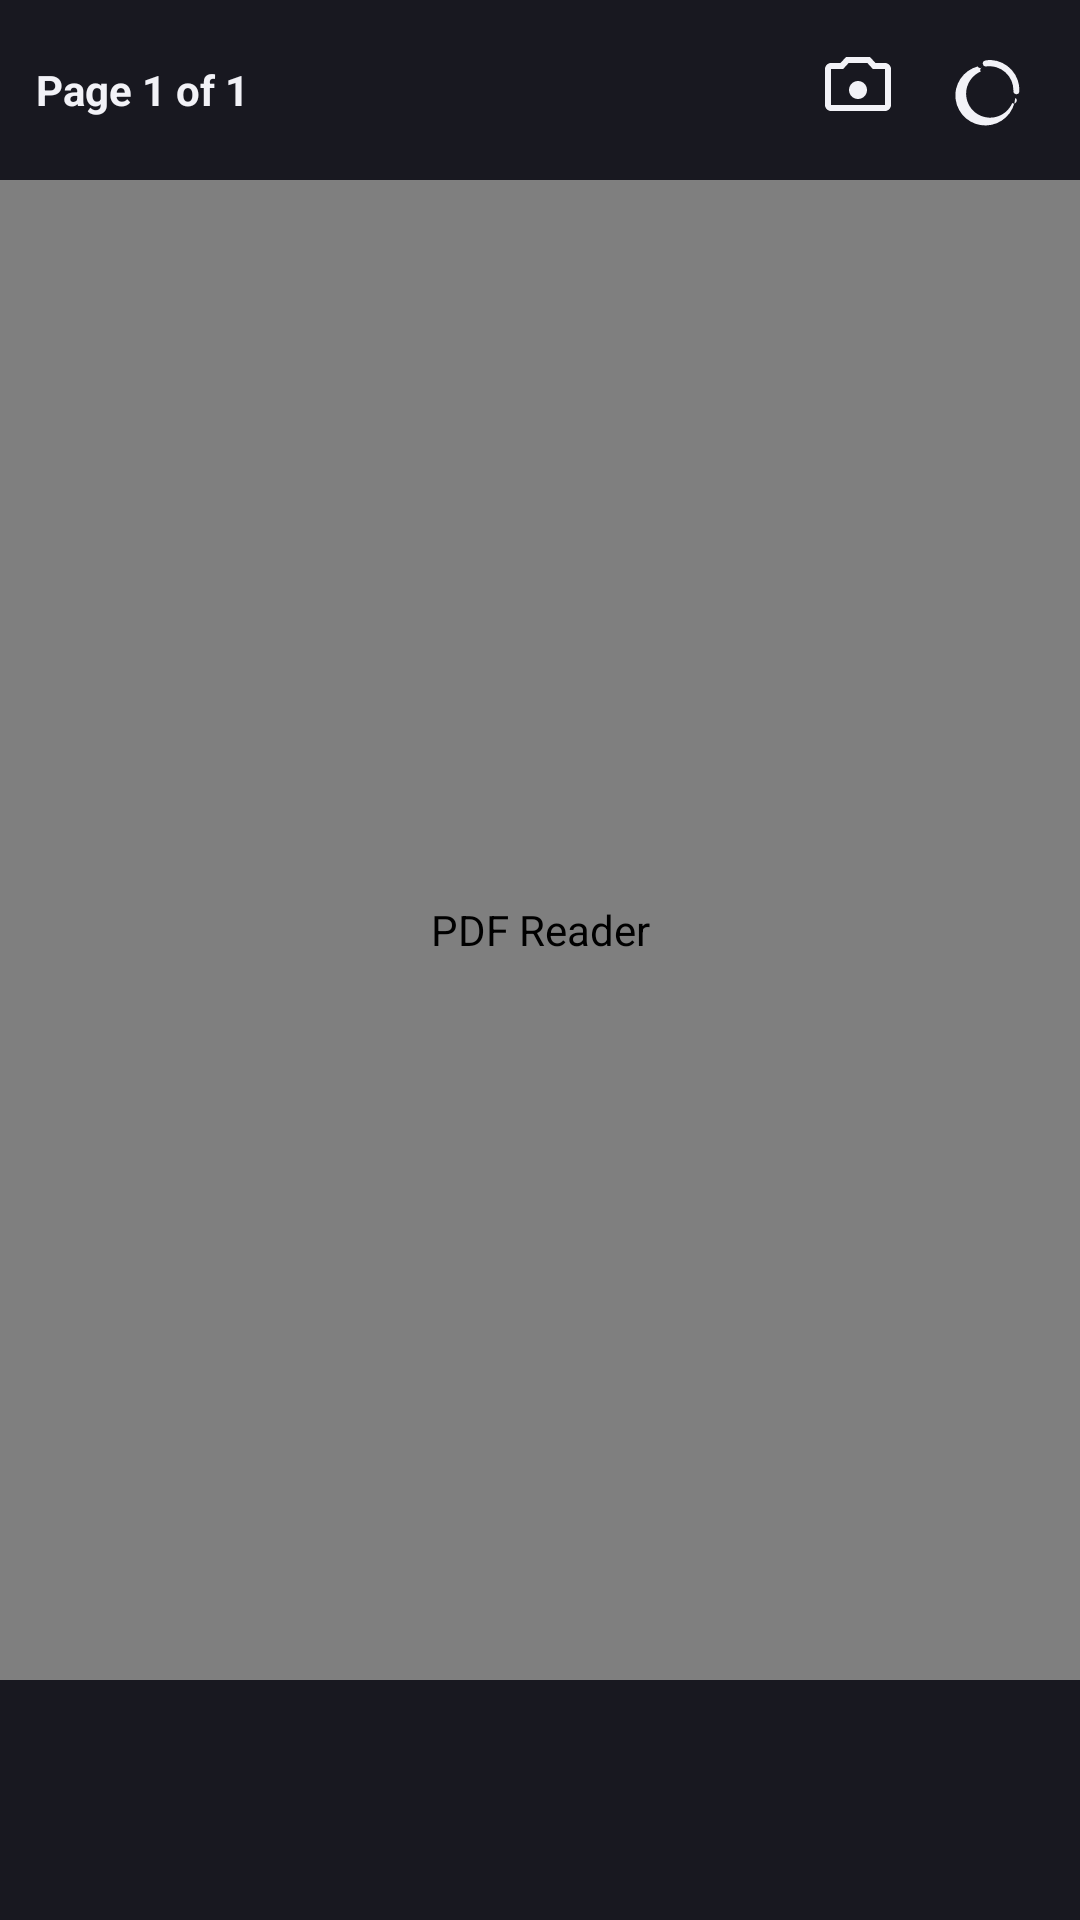

Reconstruct the res/layout file that produces this screen, plus the resources it refers to.
<!-- AndroidManifest.xml: application theme Theme.PdfMasterPro -->
<!-- res/layout/fragment_pdf_reader.xml -->
<?xml version="1.0" encoding="utf-8"?>
<androidx.constraintlayout.widget.ConstraintLayout xmlns:android="http://schemas.android.com/apk/res/android"
    xmlns:app="http://schemas.android.com/apk/res-auto"
    android:layout_width="match_parent"
    android:layout_height="match_parent"
    android:background="@color/bg_dark">

    
    <LinearLayout
        android:id="@+id/ll_reader_bar"
        android:layout_width="match_parent"
        android:layout_height="wrap_content"
        android:background="@color/surface_dark"
        android:gravity="center_vertical"
        android:orientation="horizontal"
        android:padding="12dp"
        app:layout_constraintTop_toTopOf="parent">

        <TextView
            android:id="@+id/tv_page_indicator"
            android:layout_width="0dp"
            android:layout_height="wrap_content"
            android:layout_weight="1"
            android:text="Page 1 of 1"
            android:textColor="@color/text_primary_dark"
            android:textSize="14sp"
            android:textStyle="bold" />

        <ImageButton
            android:id="@+id/btn_capture_page"
            android:layout_width="36dp"
            android:layout_height="36dp"
            android:layout_marginEnd="8dp"
            android:background="?attr/selectableItemBackgroundBorderless"
            android:contentDescription="@string/module_reader"
            android:src="@drawable/ic_camera" />

        <ImageButton
            android:id="@+id/btn_night_mode"
            android:layout_width="36dp"
            android:layout_height="36dp"
            android:background="?attr/selectableItemBackgroundBorderless"
            android:contentDescription="@string/module_reader"
            android:src="@drawable/ic_night_mode" />

    </LinearLayout>

    
    <com.example.ui.views.ZoomableImageView
        android:id="@+id/iv_pdf_page_view"
        android:layout_width="0dp"
        android:layout_height="0dp"
        android:contentDescription="@string/module_reader"
        app:layout_constraintBottom_toTopOf="@id/ll_bottom_controls"
        app:layout_constraintEnd_toEndOf="parent"
        app:layout_constraintStart_toStartOf="parent"
        app:layout_constraintTop_toBottomOf="@id/ll_reader_bar" />

    
    <ProgressBar
        android:id="@+id/progress_bar"
        android:layout_width="wrap_content"
        android:layout_height="wrap_content"
        android:visibility="gone"
        app:layout_constraintBottom_toBottomOf="@id/iv_pdf_page_view"
        app:layout_constraintEnd_toEndOf="@id/iv_pdf_page_view"
        app:layout_constraintStart_toStartOf="@id/iv_pdf_page_view"
        app:layout_constraintTop_toTopOf="@id/iv_pdf_page_view" />

    
    <LinearLayout
        android:id="@+id/ll_bottom_controls"
        android:layout_width="match_parent"
        android:layout_height="wrap_content"
        android:background="@color/surface_dark"
        android:gravity="center_vertical"
        android:orientation="horizontal"
        android:padding="16dp"
        app:layout_constraintBottom_toBottomOf="parent">

        <com.google.android.material.slider.Slider
            android:id="@+id/slider_page"
            android:layout_width="match_parent"
            android:layout_height="wrap_content"
            android:valueFrom="1"
            android:valueTo="1"
            app:thumbColor="@color/primary"
            app:trackColorActive="@color/primary" />

    </LinearLayout>

</androidx.constraintlayout.widget.ConstraintLayout>
<!-- resources referenced by this layout -->
<resources>
  <color name="bg_dark">#0F0F14</color>
  <color name="primary">#FF3B30</color>
  <color name="surface_dark">#181820</color>
  <color name="text_primary_dark">#F2F2F7</color>
  <!-- drawable ic_camera (drawable) -->
  <?xml version="1.0" encoding="utf-8"?>
  <vector xmlns:android="http://schemas.android.com/apk/res/android"
      android:width="24dp"
      android:height="24dp"
      android:viewportWidth="24"
      android:viewportHeight="24">
      <path
          android:fillColor="#F2F2F7"
          android:pathData="M12,15c1.66,0 3,-1.34 3,-3s-1.34,-3 -3,-3 -3,1.34 -3,3 1.34,3 3,3zm9,-12h-3.17L16,1H8L6.17,3H3c-1.1,0 -2,0.9 -2,2v12c0,1.1 0.9,2 2,2h18c1.1,0 2,-0.9 2,-2V5c0,-1.1 -0.9,-2 -2,-2zm0,14H3V5h4.05l1.83,-2h6.24l1.83,2H21v12z"/>
  </vector>
  <!-- drawable ic_night_mode (drawable) -->
  <?xml version="1.0" encoding="utf-8"?>
  <vector xmlns:android="http://schemas.android.com/apk/res/android"
      android:width="24dp"
      android:height="24dp"
      android:viewportWidth="24"
      android:viewportHeight="24">
      <path
          android:fillColor="#F2F2F7"
          android:pathData="M12.3,2a10,10 0 0,0 -1.9,0.18 1,1 0 0,0 -0.79,1.15 1,1 0 0,0 1.09,0.82A8,8 0 0,1 19.8,12.3a1,1 0 0,0 0.82,1.09 1,1 0 0,0 1.15,-0.79A10,10 0 0,0 12.3,2zM9.27,4.49a1,1 0 0,0 -0.34,1.36 8,8 0 1,0 10.48,10.48 1,1 0 0,0 1.36,-0.34 1,1 0 0,0 -0.34,-1.36A10,10 0 1,1 7.91,4.15a1,1 0 0,0 1.36,0.34z"/>
  </vector>
  <string name="module_reader">PDF Reader</string>
  <style name="Theme.PdfMasterPro" parent="Theme.Material3.DayNight.NoActionBar">
          
          <item name="colorPrimary">@color/primary</item>
          <item name="colorOnPrimary">@color/on_primary</item>
          <item name="colorPrimaryContainer">@color/primary_container</item>
          <item name="colorOnPrimaryContainer">@color/on_primary_container</item>
  
          <item name="colorSecondary">@color/secondary</item>
          <item name="colorOnSecondary">@color/on_secondary</item>
  
          <item name="android:statusBarColor">@color/bg_dark</item>
          <item name="android:navigationBarColor">@color/bg_dark</item>
          <item name="android:windowBackground">@color/bg_dark</item>
  
          
          <item name="materialCardViewStyle">@style/Widget.PdfMasterPro.CardView</item>
      </style>
  <color name="on_primary">#FFFFFF</color>
  <color name="primary_container">#3D1418</color>
  <color name="on_primary_container">#FFDAD6</color>
  <color name="secondary">#8C9EFF</color>
  <color name="on_secondary">#00105C</color>
  <style name="Widget.PdfMasterPro.CardView" parent="Widget.Material3.CardView.Filled">
          <item name="cardBackgroundColor">@color/card_bg_dark</item>
          <item name="strokeColor">@color/card_stroke_dark</item>
          <item name="strokeWidth">1dp</item>
          <item name="cardCornerRadius">16dp</item>
          <item name="cardElevation">2dp</item>
      </style>
  <color name="card_bg_dark">#1F1F2B</color>
  <color name="card_stroke_dark">#2F2F42</color>
</resources>
